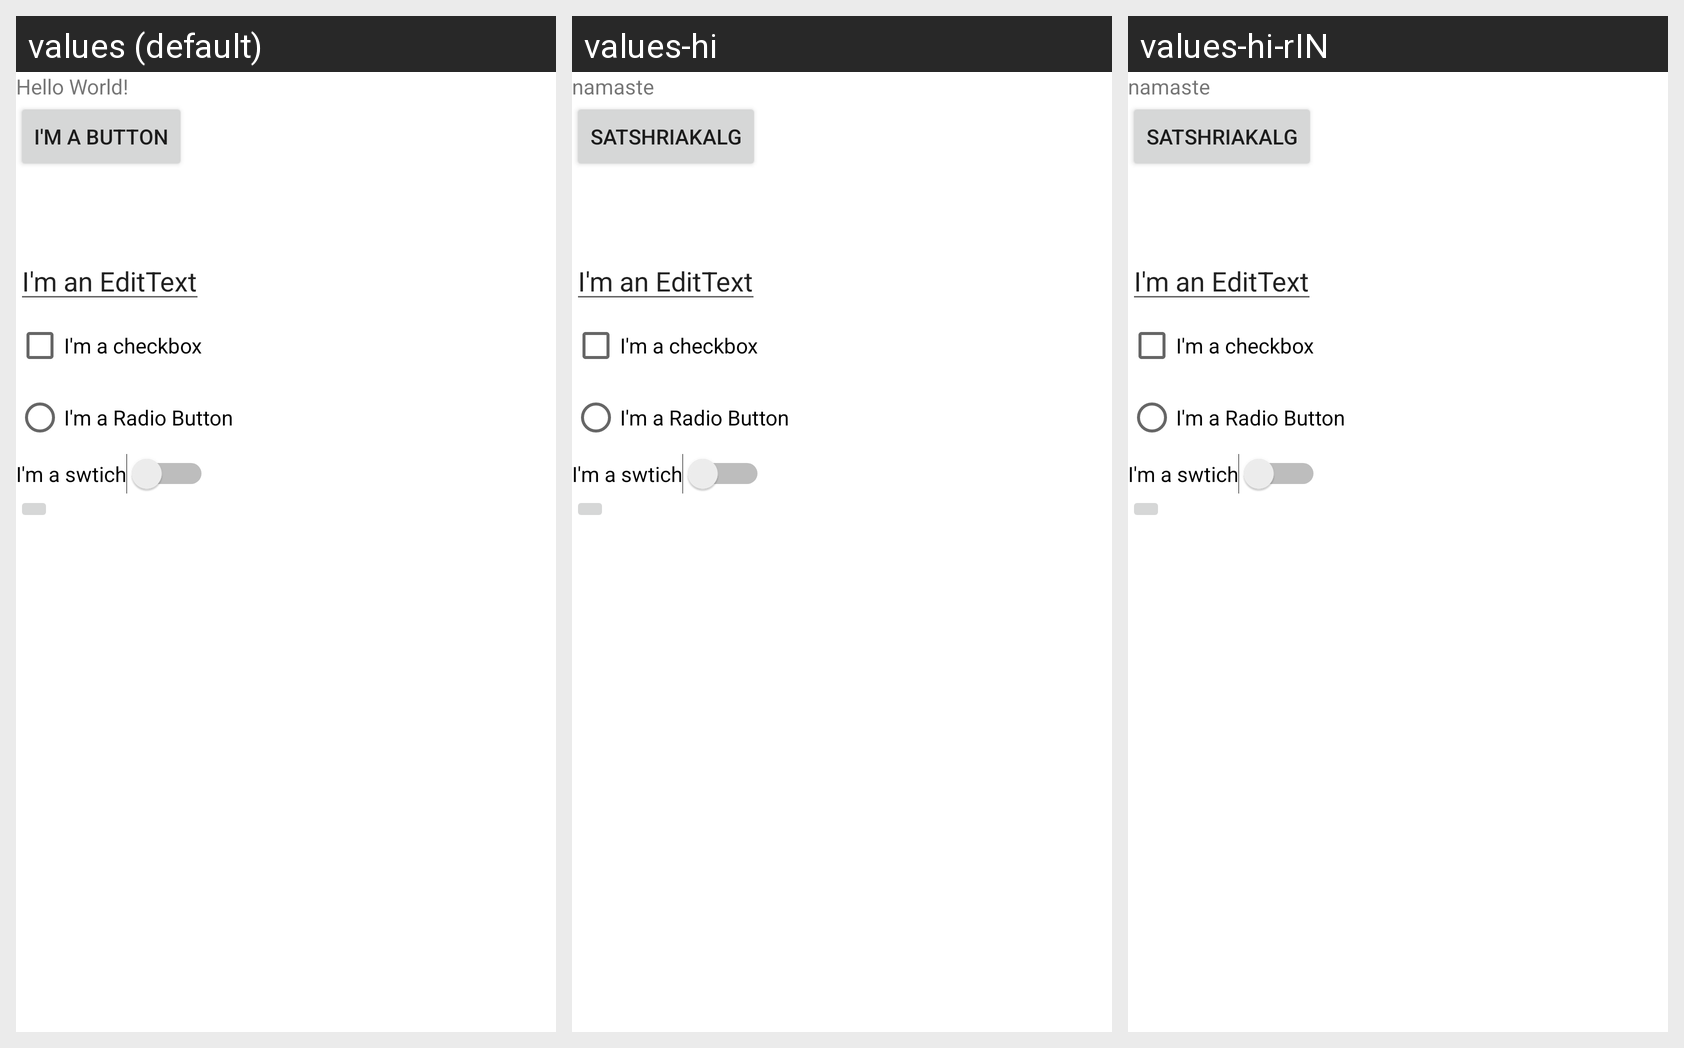

For this localized Android screen grid, give each drawn string resource with its value in every locale shown.
Android screen res/layout/activity_main.xml rendered under 3 locales, left to right: values (default), values-hi, values-hi-rIN. Device: Nexus 5 (rendered at 1080×1920; each locale shown at half size, 540×960, under a caption strip naming it); theme Theme.SimranAndroidLabs.
Strings drawn on this screen, with the default value and each locale's value (text and hints the layout hard-codes, and strings that could not be matched under every locale, appear in the picture but are not listed):

hello_message
  values: Hello World!
  values-hi: namaste
  values-hi-rIN: namaste  [from values-hi]

button_message
  values: i'm a button
  values-hi: satshriakalg
  values-hi-rIN: satshriakalg  [from values-hi]

theedit
  values: I'm an EditText
  values-hi: I'm an EditText  [not translated; the default value is used]
  values-hi-rIN: I'm an EditText  [not translated; the default value is used]
